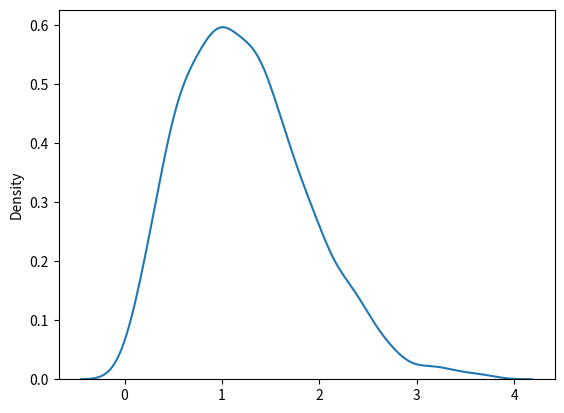

Here is the Python script that generated this plot:
# -*- coding: utf-8 -*-
"""
Created on Wed Jul 26 18:22:49 2023

[redacted]
"""

from numpy import random

x = random.rayleigh(scale=2,size=(2,3))
print(x)

import matplotlib.pyplot as plt
import seaborn as sns

sns.distplot(random.rayleigh(size=1000), hist=False)
plt.show()